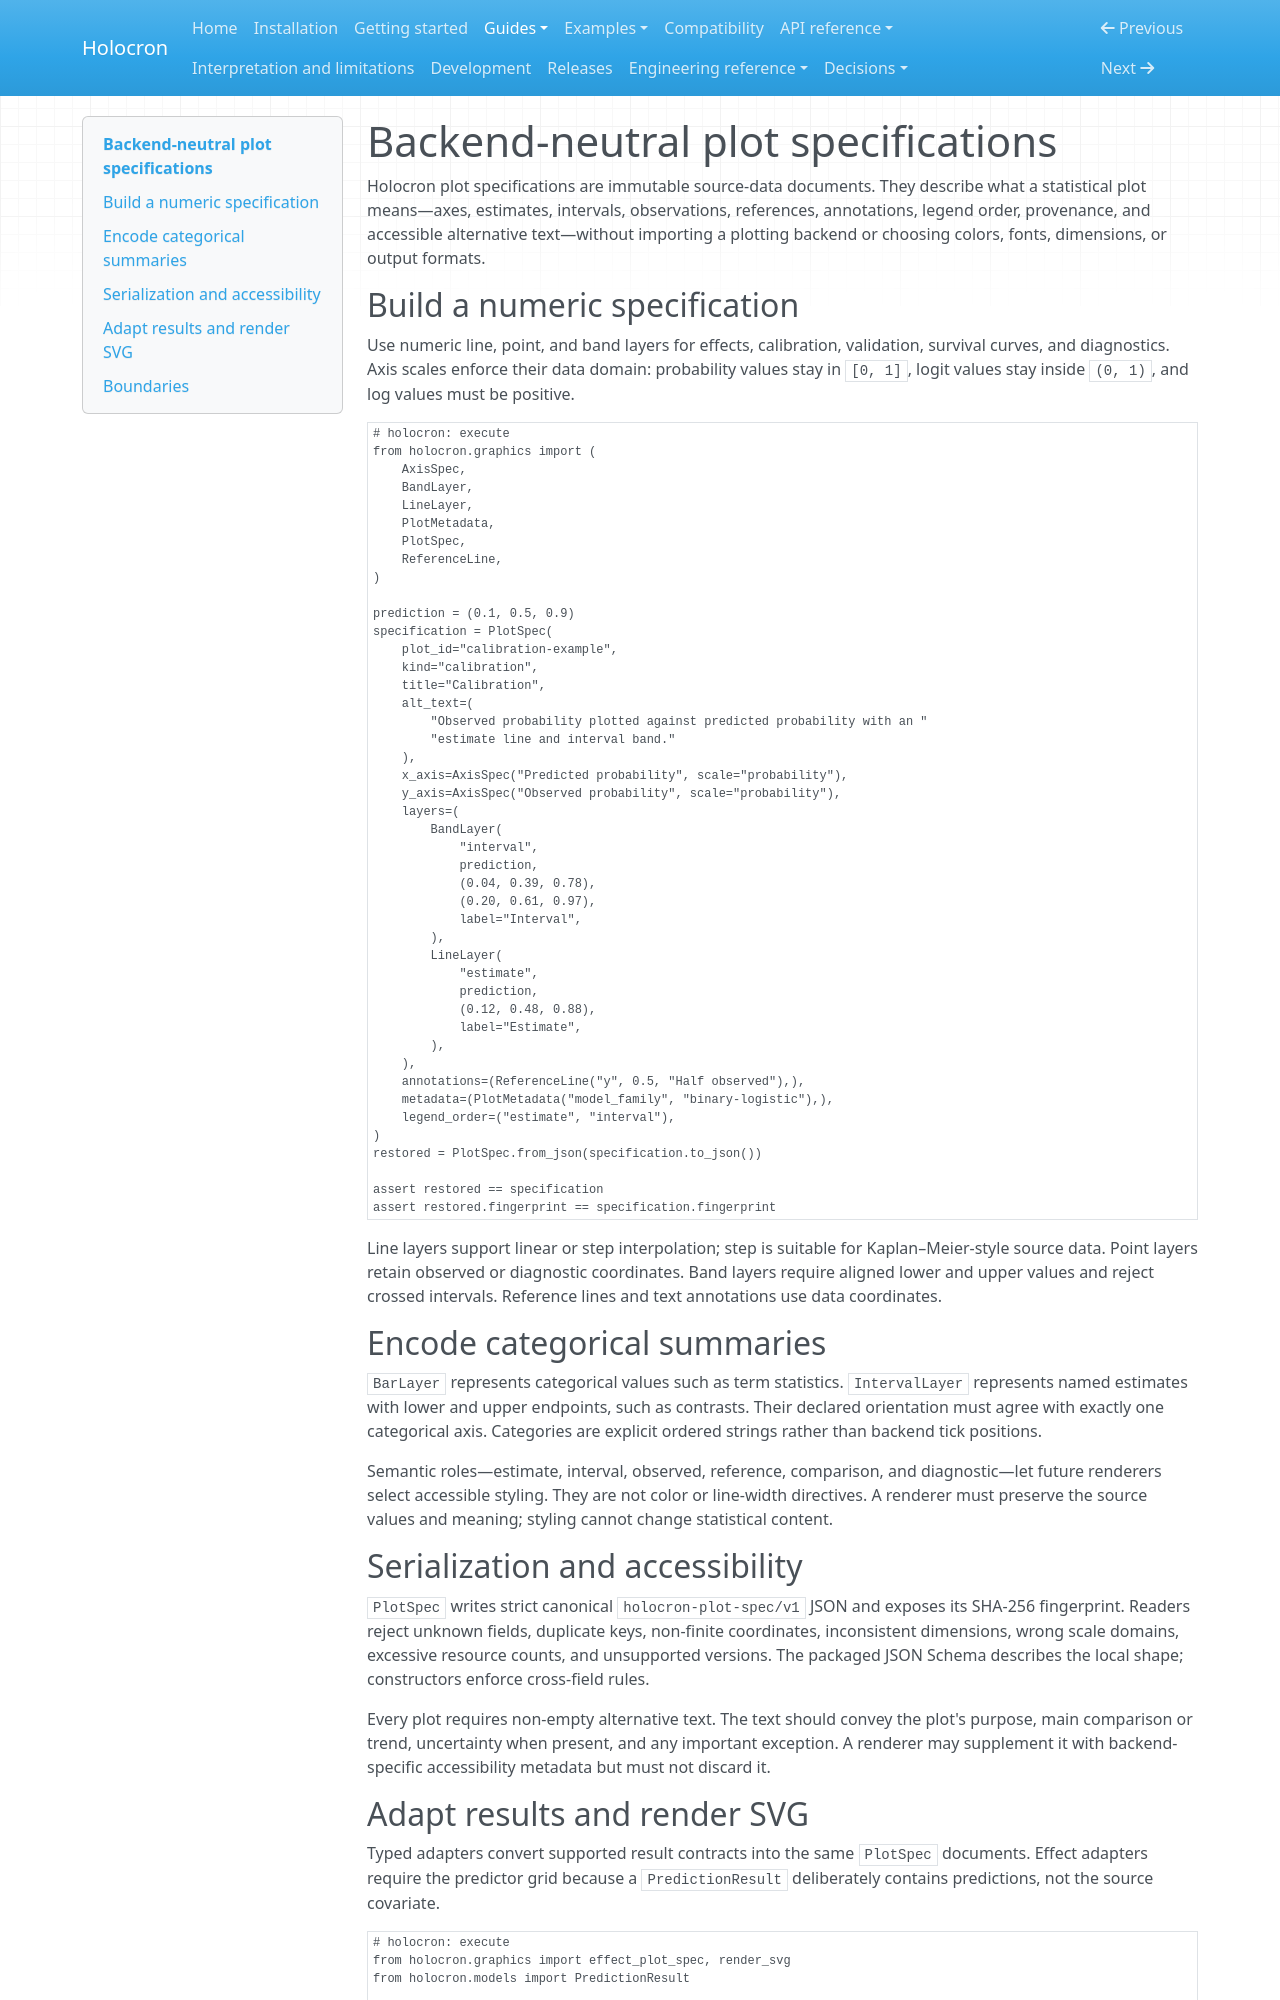

repository: joshuamyers22/holocron · page: guides/plot-specifications/index.html · generator: mkdocs

# Backend-neutral plot specifications

Holocron plot specifications are immutable source-data documents. They describe
what a statistical plot means—axes, estimates, intervals, observations,
references, annotations, legend order, provenance, and accessible alternative
text—without importing a plotting backend or choosing colors, fonts, dimensions,
or output formats.

## Build a numeric specification

Use numeric line, point, and band layers for effects, calibration, validation,
survival curves, and diagnostics. Axis scales enforce their data domain:
probability values stay in `[0, 1]`, logit values stay inside `(0, 1)`, and log
values must be positive.

```python
# holocron: execute
from holocron.graphics import (
    AxisSpec,
    BandLayer,
    LineLayer,
    PlotMetadata,
    PlotSpec,
    ReferenceLine,
)

prediction = (0.1, 0.5, 0.9)
specification = PlotSpec(
    plot_id="calibration-example",
    kind="calibration",
    title="Calibration",
    alt_text=(
        "Observed probability plotted against predicted probability with an "
        "estimate line and interval band."
    ),
    x_axis=AxisSpec("Predicted probability", scale="probability"),
    y_axis=AxisSpec("Observed probability", scale="probability"),
    layers=(
        BandLayer(
            "interval",
            prediction,
            (0.04, 0.39, 0.78),
            (0.20, 0.61, 0.97),
            label="Interval",
        ),
        LineLayer(
            "estimate",
            prediction,
            (0.12, 0.48, 0.88),
            label="Estimate",
        ),
    ),
    annotations=(ReferenceLine("y", 0.5, "Half observed"),),
    metadata=(PlotMetadata("model_family", "binary-logistic"),),
    legend_order=("estimate", "interval"),
)
restored = PlotSpec.from_json(specification.to_json())

assert restored == specification
assert restored.fingerprint == specification.fingerprint
```

Line layers support linear or step interpolation; step is suitable for
Kaplan–Meier-style source data. Point layers retain observed or diagnostic
coordinates. Band layers require aligned lower and upper values and reject
crossed intervals. Reference lines and text annotations use data coordinates.

## Encode categorical summaries

`BarLayer` represents categorical values such as term statistics.
`IntervalLayer` represents named estimates with lower and upper endpoints, such
as contrasts. Their declared orientation must agree with exactly one categorical
axis. Categories are explicit ordered strings rather than backend tick positions.

Semantic roles—estimate, interval, observed, reference, comparison, and
diagnostic—let future renderers select accessible styling. They are not color or
line-width directives. A renderer must preserve the source values and meaning;
styling cannot change statistical content.

## Serialization and accessibility

`PlotSpec` writes strict canonical `holocron-plot-spec/v1` JSON and exposes its
SHA-256 fingerprint. Readers reject unknown fields, duplicate keys, non-finite
coordinates, inconsistent dimensions, wrong scale domains, excessive resource
counts, and unsupported versions. The packaged JSON Schema describes the local
shape; constructors enforce cross-field rules.

Every plot requires non-empty alternative text. The text should convey the
plot's purpose, main comparison or trend, uncertainty when present, and any
important exception. A renderer may supplement it with backend-specific
accessibility metadata but must not discard it.
